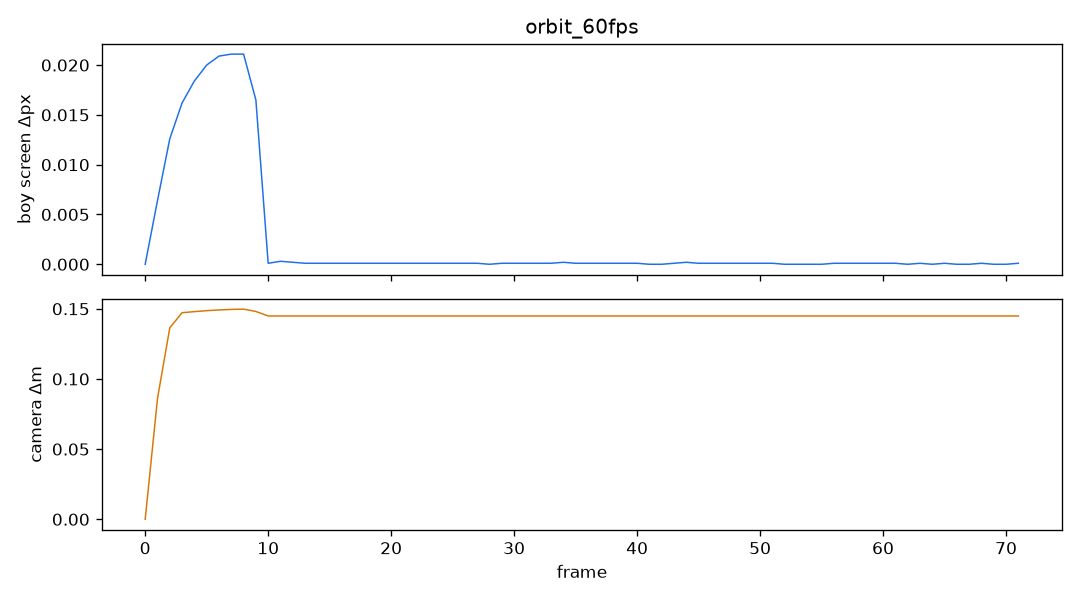

Data behind this chart, as committed beside it:
frame, dt, boy_sx, boy_sy, boy_ds, cam_x, cam_y, cam_z, cam_ds, yaw, pitch, dist, arm, slide, spd, px, pz, tx, tz
0, 0.01667, 360, 772, 0.0000, 9.829, 3.388, 4.028, 0.00000, -1.565, 0.2000, 5.28, 1, 0.0000, 0.0000, 15, 4, 15, 4
1, 0.01667, 360, 772, 0.0064, 9.83, 3.377, 4.113, 0.08602, -1.549, 0.2000, 5.28, 1, 0.0000, 0.0000, 15, 4, 15, 4
2, 0.01667, 360, 772, 0.0126, 9.835, 3.357, 4.248, 0.1364, -1.523, 0.2000, 5.28, 1, 0.0000, 0.0000, 15, 4, 15, 4
3, 0.01667, 360, 772, 0.0162, 9.844, 3.332, 4.393, 0.1472, -1.495, 0.2000, 5.28, 1, 0.0000, 0.0000, 15, 4, 15, 4
4, 0.01667, 360, 771.9, 0.0184, 9.857, 3.301, 4.537, 0.148, -1.467, 0.2000, 5.28, 1, 0.0000, 0.0000, 15, 4, 15, 4
5, 0.01667, 360, 771.9, 0.0200, 9.874, 3.268, 4.681, 0.1487, -1.439, 0.2000, 5.28, 1, 0.0000, 0.0000, 15, 4, 15, 4
6, 0.01667, 360, 771.9, 0.0209, 9.895, 3.233, 4.824, 0.1492, -1.411, 0.2000, 5.28, 1, 0.0000, 0.0000, 15, 4, 15, 4
7, 0.01667, 360, 771.9, 0.0211, 9.92, 3.196, 4.967, 0.1495, -1.383, 0.2000, 5.28, 1, 0.0000, 0.0000, 15, 4, 15, 4
8, 0.01667, 360, 771.9, 0.0211, 9.949, 3.158, 5.109, 0.1498, -1.355, 0.2000, 5.28, 1, 0.0000, 0.0000, 15, 4, 15, 4
9, 0.01667, 360, 771.8, 0.0165, 9.982, 3.127, 5.25, 0.1481, -1.327, 0.2000, 5.28, 1, 0.0000, 0.0000, 15, 4, 15, 4
10, 0.01667, 360, 771.8, 0.0001, 10.02, 3.127, 5.39, 0.1449, -1.299, 0.2000, 5.28, 1, 0.0000, 0.0000, 15, 4, 15, 4
11, 0.01667, 360, 771.8, 0.0003, 10.06, 3.127, 5.529, 0.1449, -1.271, 0.2000, 5.28, 1, 0.0000, 0.0000, 15, 4, 15, 4
12, 0.01667, 360, 771.8, 0.0002, 10.1, 3.127, 5.667, 0.1449, -1.243, 0.2000, 5.28, 1, 0.0000, 0.0000, 15, 4, 15, 4
13, 0.01667, 360, 771.8, 0.0001, 10.15, 3.127, 5.803, 0.1449, -1.215, 0.2000, 5.28, 1, 0.0000, 0.0000, 15, 4, 15, 4
14, 0.01667, 360, 771.8, 0.0001, 10.21, 3.127, 5.938, 0.1449, -1.187, 0.2000, 5.28, 1, 0.0000, 0.0000, 15, 4, 15, 4
15, 0.01667, 360, 771.8, 0.0001, 10.26, 3.127, 6.072, 0.1449, -1.159, 0.2000, 5.28, 1, 0.0000, 0.0000, 15, 4, 15, 4
16, 0.01667, 360, 771.8, 0.0001, 10.32, 3.127, 6.204, 0.1449, -1.131, 0.2000, 5.28, 1, 0.0000, 0.0000, 15, 4, 15, 4
17, 0.01667, 360, 771.8, 0.0001, 10.39, 3.127, 6.334, 0.1449, -1.103, 0.2000, 5.28, 1, 0.0000, 0.0000, 15, 4, 15, 4
18, 0.01667, 360, 771.8, 0.0001, 10.45, 3.127, 6.463, 0.1449, -1.075, 0.2000, 5.28, 1, 0.0000, 0.0000, 15, 4, 15, 4
19, 0.01667, 360, 771.8, 0.0001, 10.52, 3.127, 6.589, 0.1449, -1.047, 0.2000, 5.28, 1, 0.0000, 0.0000, 15, 4, 15, 4
20, 0.01667, 360, 771.8, 0.0001, 10.6, 3.127, 6.713, 0.1449, -1.019, 0.2000, 5.28, 1, 0.0000, 0.0000, 15, 4, 15, 4
21, 0.01667, 360, 771.8, 0.0001, 10.68, 3.127, 6.836, 0.1449, -0.9909, 0.2000, 5.28, 1, 0.0000, 0.0000, 15, 4, 15, 4
22, 0.01667, 360, 771.8, 0.0001, 10.76, 3.127, 6.956, 0.1449, -0.9629, 0.2000, 5.28, 1, 0.0000, 0.0000, 15, 4, 15, 4
23, 0.01667, 360, 771.8, 0.0001, 10.84, 3.127, 7.074, 0.1449, -0.9349, 0.2000, 5.28, 1, 0.0000, 0.0000, 15, 4, 15, 4
24, 0.01667, 360, 771.8, 0.0001, 10.93, 3.127, 7.189, 0.1449, -0.9069, 0.2000, 5.28, 1, 0.0000, 0.0000, 15, 4, 15, 4
25, 0.01667, 360, 771.8, 0.0001, 11.02, 3.127, 7.302, 0.1449, -0.8789, 0.2000, 5.28, 1, 0.0000, 0.0000, 15, 4, 15, 4
26, 0.01667, 360, 771.8, 0.0001, 11.11, 3.127, 7.412, 0.1449, -0.8509, 0.2000, 5.28, 1, 0.0000, 0.0000, 15, 4, 15, 4
27, 0.01667, 360, 771.8, 0.0001, 11.21, 3.127, 7.519, 0.1449, -0.8229, 0.2000, 5.28, 1, 0.0000, 0.0000, 15, 4, 15, 4
28, 0.01667, 360, 771.8, 0.0000, 11.31, 3.127, 7.624, 0.1449, -0.7949, 0.2000, 5.28, 1, 0.0000, 0.0000, 15, 4, 15, 4
29, 0.01667, 360, 771.8, 0.0001, 11.41, 3.127, 7.726, 0.1449, -0.7669, 0.2000, 5.28, 1, 0.0000, 0.0000, 15, 4, 15, 4
30, 0.01667, 360, 771.8, 0.0001, 11.52, 3.127, 7.825, 0.1449, -0.7389, 0.2000, 5.28, 1, 0.0000, 0.0000, 15, 4, 15, 4
31, 0.01667, 360, 771.8, 0.0001, 11.63, 3.127, 7.921, 0.1449, -0.7109, 0.2000, 5.28, 1, 0.0000, 0.0000, 15, 4, 15, 4
32, 0.01667, 360, 771.8, 0.0001, 11.74, 3.127, 8.014, 0.1449, -0.6829, 0.2000, 5.28, 1, 0.0000, 0.0000, 15, 4, 15, 4
33, 0.01667, 360, 771.8, 0.0001, 11.85, 3.127, 8.104, 0.1449, -0.6549, 0.2000, 5.28, 1, 0.0000, 0.0000, 15, 4, 15, 4
34, 0.01667, 360, 771.8, 0.0002, 11.97, 3.127, 8.191, 0.1449, -0.6269, 0.2000, 5.28, 1, 0.0000, 0.0000, 15, 4, 15, 4
35, 0.01667, 360, 771.8, 0.0001, 12.09, 3.127, 8.274, 0.1449, -0.5989, 0.2000, 5.28, 1, 0.0000, 0.0000, 15, 4, 15, 4
36, 0.01667, 360, 771.8, 0.0001, 12.21, 3.127, 8.354, 0.1449, -0.5709, 0.2000, 5.28, 1, 0.0000, 0.0000, 15, 4, 15, 4
37, 0.01667, 360, 771.8, 0.0001, 12.33, 3.127, 8.431, 0.1449, -0.5429, 0.2000, 5.28, 1, 0.0000, 0.0000, 15, 4, 15, 4
38, 0.01667, 360, 771.8, 0.0001, 12.46, 3.127, 8.504, 0.1449, -0.5149, 0.2000, 5.28, 1, 0.0000, 0.0000, 15, 4, 15, 4
39, 0.01667, 360, 771.8, 0.0001, 12.58, 3.127, 8.573, 0.1449, -0.4869, 0.2000, 5.28, 1, 0.0000, 0.0000, 15, 4, 15, 4
40, 0.01667, 360, 771.8, 0.0001, 12.71, 3.127, 8.639, 0.1449, -0.4589, 0.2000, 5.28, 1, 0.0000, 0.0000, 15, 4, 15, 4
41, 0.01667, 360, 771.8, 0.0000, 12.84, 3.127, 8.702, 0.1449, -0.4309, 0.2000, 5.28, 1, 0.0000, 0.0000, 15, 4, 15, 4
42, 0.01667, 360, 771.8, 0.0000, 12.98, 3.127, 8.761, 0.1449, -0.4029, 0.2000, 5.28, 1, 0.0000, 0.0000, 15, 4, 15, 4
43, 0.01667, 360, 771.8, 0.0001, 13.11, 3.127, 8.815, 0.1449, -0.3749, 0.2000, 5.28, 1, 0.0000, 0.0000, 15, 4, 15, 4
44, 0.01667, 360, 771.8, 0.0002, 13.24, 3.127, 8.867, 0.1449, -0.3469, 0.2000, 5.28, 1, 0.0000, 0.0000, 15, 4, 15, 4
45, 0.01667, 360, 771.8, 0.0001, 13.38, 3.127, 8.914, 0.1449, -0.3189, 0.2000, 5.28, 1, 0.0000, 0.0000, 15, 4, 15, 4
46, 0.01667, 360, 771.8, 0.0001, 13.52, 3.127, 8.957, 0.1449, -0.2909, 0.2000, 5.28, 1, 0.0000, 0.0000, 15, 4, 15, 4
47, 0.01667, 360, 771.8, 0.0001, 13.66, 3.127, 8.997, 0.1449, -0.2629, 0.2000, 5.28, 1, 0.0000, 0.0000, 15, 4, 15, 4
48, 0.01667, 360, 771.8, 0.0001, 13.8, 3.127, 9.033, 0.1449, -0.2349, 0.2000, 5.28, 1, 0.0000, 0.0000, 15, 4, 15, 4
49, 0.01667, 360, 771.8, 0.0001, 13.94, 3.127, 9.064, 0.1449, -0.2069, 0.2000, 5.28, 1, 0.0000, 0.0000, 15, 4, 15, 4
50, 0.01667, 360, 771.8, 0.0001, 14.08, 3.127, 9.092, 0.1449, -0.1789, 0.2000, 5.28, 1, 0.0000, 0.0000, 15, 4, 15, 4
51, 0.01667, 360, 771.8, 0.0001, 14.23, 3.127, 9.116, 0.1449, -0.1509, 0.2000, 5.28, 1, 0.0000, 0.0000, 15, 4, 15, 4
52, 0.01667, 360, 771.8, 0.0000, 14.37, 3.127, 9.136, 0.1449, -0.1229, 0.2000, 5.28, 1, 0.0000, 0.0000, 15, 4, 15, 4
53, 0.01667, 360, 771.8, 0.0000, 14.51, 3.127, 9.152, 0.1449, -0.0949, 0.2000, 5.28, 1, 0.0000, 0.0000, 15, 4, 15, 4
54, 0.01667, 360, 771.8, 0.0000, 14.66, 3.127, 9.163, 0.1449, -0.0669, 0.2000, 5.28, 1, 0.0000, 0.0000, 15, 4, 15, 4
55, 0.01667, 360, 771.8, 0.0000, 14.8, 3.127, 9.171, 0.1449, -0.0389, 0.2000, 5.28, 1, 0.0000, 0.0000, 15, 4, 15, 4
56, 0.01667, 360, 771.8, 0.0001, 14.95, 3.127, 9.174, 0.1449, -0.0109, 0.2000, 5.28, 1, 0.0000, 0.0000, 15, 4, 15, 4
57, 0.01667, 360, 771.8, 0.0001, 15.09, 3.127, 9.174, 0.1449, 0.0171, 0.2000, 5.28, 1, 0.0000, 0.0000, 15, 4, 15, 4
58, 0.01667, 360, 771.8, 0.0001, 15.24, 3.127, 9.169, 0.1449, 0.0451, 0.2000, 5.28, 1, 0.0000, 0.0000, 15, 4, 15, 4
59, 0.01667, 360, 771.8, 0.0001, 15.38, 3.127, 9.161, 0.1449, 0.0731, 0.2000, 5.28, 1, 0.0000, 0.0000, 15, 4, 15, 4
... 12 more rows
